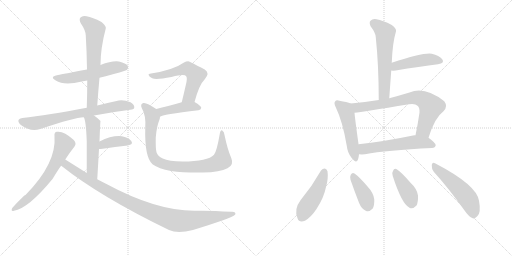
t = 0.00 s
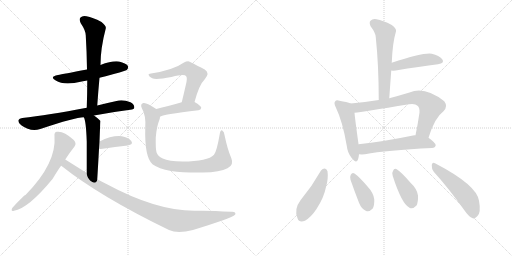
t = 2.71 s
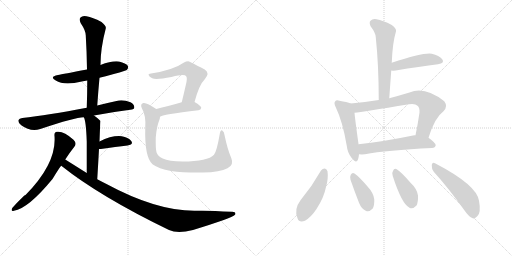
t = 5.42 s
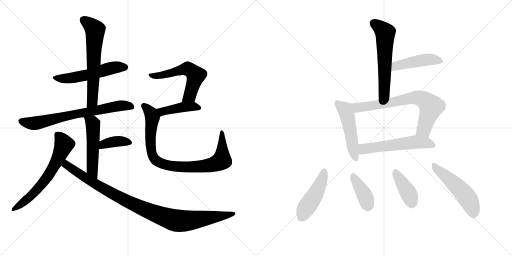
t = 8.13 s
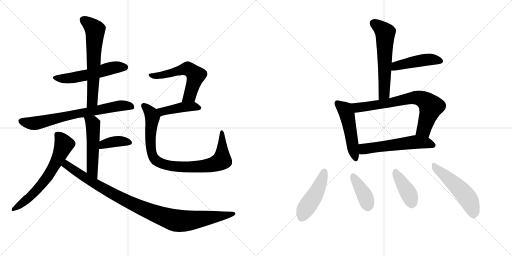
t = 10.84 s
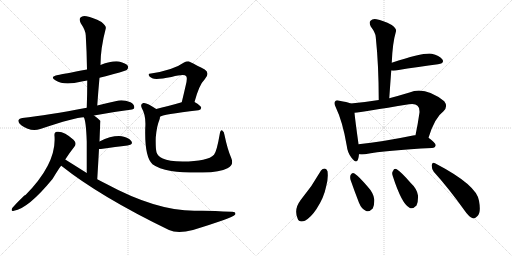
t = 13.55 s

The animated SVG that drew these frames (rendered in a browser with its animation timeline set to each time). Animation: 19 CSS @keyframes rules; one cycle of 13.55 s.

<svg version="1.1" viewBox="0 0 2048 1024" xmlns="http://www.w3.org/2000/svg">
  <g stroke="lightgray" stroke-dasharray="1,1" stroke-width="1" transform="scale(4, 4)">
    <line x1="0" y1="0" x2="256" y2="256"></line>
    <line x1="256" y1="0" x2="0" y2="256"></line>
    <line x1="128" y1="0" x2="128" y2="256"></line>
    <line x1="0" y1="128" x2="256" y2="128"></line>
    <line x1="256" y1="0" x2="512" y2="256"></line>
    <line x1="512" y1="0" x2="256" y2="256"></line>
    <line x1="384" y1="0" x2="384" y2="256"></line>
    <line x1="256" y1="128" x2="512" y2="128"></line>
  </g>
<g transform="scale(1, -1) translate(0, -850)">
   <style type="text/css">
    @keyframes keyframes0 {
      from {
       stroke: black;
       stroke-dashoffset: 539;
       stroke-width: 128;
       }
       64% {
       animation-timing-function: step-end;
       stroke: black;
       stroke-dashoffset: 0;
       stroke-width: 128;
       }
       to {
       stroke: black;
       stroke-width: 1024;
       }
       }
       #make-me-a-hanzi-animation-0 {
         animation: keyframes0 0.688639s both;
         animation-delay: 0.000000s;
         animation-timing-function: linear;
       }
    @keyframes keyframes1 {
      from {
       stroke: black;
       stroke-dashoffset: 626;
       stroke-width: 128;
       }
       67% {
       animation-timing-function: step-end;
       stroke: black;
       stroke-dashoffset: 0;
       stroke-width: 128;
       }
       to {
       stroke: black;
       stroke-width: 1024;
       }
       }
       #make-me-a-hanzi-animation-1 {
         animation: keyframes1 0.759440s both;
         animation-delay: 0.688639s;
         animation-timing-function: linear;
       }
    @keyframes keyframes2 {
      from {
       stroke: black;
       stroke-dashoffset: 707;
       stroke-width: 128;
       }
       70% {
       animation-timing-function: step-end;
       stroke: black;
       stroke-dashoffset: 0;
       stroke-width: 128;
       }
       to {
       stroke: black;
       stroke-width: 1024;
       }
       }
       #make-me-a-hanzi-animation-2 {
         animation: keyframes2 0.825358s both;
         animation-delay: 1.448079s;
         animation-timing-function: linear;
       }
    @keyframes keyframes3 {
      from {
       stroke: black;
       stroke-dashoffset: 514;
       stroke-width: 128;
       }
       63% {
       animation-timing-function: step-end;
       stroke: black;
       stroke-dashoffset: 0;
       stroke-width: 128;
       }
       to {
       stroke: black;
       stroke-width: 1024;
       }
       }
       #make-me-a-hanzi-animation-3 {
         animation: keyframes3 0.668294s both;
         animation-delay: 2.273438s;
         animation-timing-function: linear;
       }
    @keyframes keyframes4 {
      from {
       stroke: black;
       stroke-dashoffset: 378;
       stroke-width: 128;
       }
       55% {
       animation-timing-function: step-end;
       stroke: black;
       stroke-dashoffset: 0;
       stroke-width: 128;
       }
       to {
       stroke: black;
       stroke-width: 1024;
       }
       }
       #make-me-a-hanzi-animation-4 {
         animation: keyframes4 0.557617s both;
         animation-delay: 2.941732s;
         animation-timing-function: linear;
       }
    @keyframes keyframes5 {
      from {
       stroke: black;
       stroke-dashoffset: 632;
       stroke-width: 128;
       }
       67% {
       animation-timing-function: step-end;
       stroke: black;
       stroke-dashoffset: 0;
       stroke-width: 128;
       }
       to {
       stroke: black;
       stroke-width: 1024;
       }
       }
       #make-me-a-hanzi-animation-5 {
         animation: keyframes5 0.764323s both;
         animation-delay: 3.499349s;
         animation-timing-function: linear;
       }
    @keyframes keyframes6 {
      from {
       stroke: black;
       stroke-dashoffset: 996;
       stroke-width: 128;
       }
       76% {
       animation-timing-function: step-end;
       stroke: black;
       stroke-dashoffset: 0;
       stroke-width: 128;
       }
       to {
       stroke: black;
       stroke-width: 1024;
       }
       }
       #make-me-a-hanzi-animation-6 {
         animation: keyframes6 1.060547s both;
         animation-delay: 4.263672s;
         animation-timing-function: linear;
       }
    @keyframes keyframes7 {
      from {
       stroke: black;
       stroke-dashoffset: 568;
       stroke-width: 128;
       }
       65% {
       animation-timing-function: step-end;
       stroke: black;
       stroke-dashoffset: 0;
       stroke-width: 128;
       }
       to {
       stroke: black;
       stroke-width: 1024;
       }
       }
       #make-me-a-hanzi-animation-7 {
         animation: keyframes7 0.712240s both;
         animation-delay: 5.324219s;
         animation-timing-function: linear;
       }
    @keyframes keyframes8 {
      from {
       stroke: black;
       stroke-dashoffset: 425;
       stroke-width: 128;
       }
       58% {
       animation-timing-function: step-end;
       stroke: black;
       stroke-dashoffset: 0;
       stroke-width: 128;
       }
       to {
       stroke: black;
       stroke-width: 1024;
       }
       }
       #make-me-a-hanzi-animation-8 {
         animation: keyframes8 0.595866s both;
         animation-delay: 6.036458s;
         animation-timing-function: linear;
       }
    @keyframes keyframes9 {
      from {
       stroke: black;
       stroke-dashoffset: 875;
       stroke-width: 128;
       }
       74% {
       animation-timing-function: step-end;
       stroke: black;
       stroke-dashoffset: 0;
       stroke-width: 128;
       }
       to {
       stroke: black;
       stroke-width: 1024;
       }
       }
       #make-me-a-hanzi-animation-9 {
         animation: keyframes9 0.962077s both;
         animation-delay: 6.632324s;
         animation-timing-function: linear;
       }
    @keyframes keyframes10 {
      from {
       stroke: black;
       stroke-dashoffset: 580;
       stroke-width: 128;
       }
       65% {
       animation-timing-function: step-end;
       stroke: black;
       stroke-dashoffset: 0;
       stroke-width: 128;
       }
       to {
       stroke: black;
       stroke-width: 1024;
       }
       }
       #make-me-a-hanzi-animation-10 {
         animation: keyframes10 0.722005s both;
         animation-delay: 7.594401s;
         animation-timing-function: linear;
       }
    @keyframes keyframes11 {
      from {
       stroke: black;
       stroke-dashoffset: 452;
       stroke-width: 128;
       }
       60% {
       animation-timing-function: step-end;
       stroke: black;
       stroke-dashoffset: 0;
       stroke-width: 128;
       }
       to {
       stroke: black;
       stroke-width: 1024;
       }
       }
       #make-me-a-hanzi-animation-11 {
         animation: keyframes11 0.617839s both;
         animation-delay: 8.316406s;
         animation-timing-function: linear;
       }
    @keyframes keyframes12 {
      from {
       stroke: black;
       stroke-dashoffset: 494;
       stroke-width: 128;
       }
       62% {
       animation-timing-function: step-end;
       stroke: black;
       stroke-dashoffset: 0;
       stroke-width: 128;
       }
       to {
       stroke: black;
       stroke-width: 1024;
       }
       }
       #make-me-a-hanzi-animation-12 {
         animation: keyframes12 0.652018s both;
         animation-delay: 8.934245s;
         animation-timing-function: linear;
       }
    @keyframes keyframes13 {
      from {
       stroke: black;
       stroke-dashoffset: 714;
       stroke-width: 128;
       }
       70% {
       animation-timing-function: step-end;
       stroke: black;
       stroke-dashoffset: 0;
       stroke-width: 128;
       }
       to {
       stroke: black;
       stroke-width: 1024;
       }
       }
       #make-me-a-hanzi-animation-13 {
         animation: keyframes13 0.831055s both;
         animation-delay: 9.586263s;
         animation-timing-function: linear;
       }
    @keyframes keyframes14 {
      from {
       stroke: black;
       stroke-dashoffset: 558;
       stroke-width: 128;
       }
       64% {
       animation-timing-function: step-end;
       stroke: black;
       stroke-dashoffset: 0;
       stroke-width: 128;
       }
       to {
       stroke: black;
       stroke-width: 1024;
       }
       }
       #make-me-a-hanzi-animation-14 {
         animation: keyframes14 0.704102s both;
         animation-delay: 10.417318s;
         animation-timing-function: linear;
       }
    @keyframes keyframes15 {
      from {
       stroke: black;
       stroke-dashoffset: 459;
       stroke-width: 128;
       }
       60% {
       animation-timing-function: step-end;
       stroke: black;
       stroke-dashoffset: 0;
       stroke-width: 128;
       }
       to {
       stroke: black;
       stroke-width: 1024;
       }
       }
       #make-me-a-hanzi-animation-15 {
         animation: keyframes15 0.623535s both;
         animation-delay: 11.121419s;
         animation-timing-function: linear;
       }
    @keyframes keyframes16 {
      from {
       stroke: black;
       stroke-dashoffset: 386;
       stroke-width: 128;
       }
       56% {
       animation-timing-function: step-end;
       stroke: black;
       stroke-dashoffset: 0;
       stroke-width: 128;
       }
       to {
       stroke: black;
       stroke-width: 1024;
       }
       }
       #make-me-a-hanzi-animation-16 {
         animation: keyframes16 0.564128s both;
         animation-delay: 11.744954s;
         animation-timing-function: linear;
       }
    @keyframes keyframes17 {
      from {
       stroke: black;
       stroke-dashoffset: 398;
       stroke-width: 128;
       }
       56% {
       animation-timing-function: step-end;
       stroke: black;
       stroke-dashoffset: 0;
       stroke-width: 128;
       }
       to {
       stroke: black;
       stroke-width: 1024;
       }
       }
       #make-me-a-hanzi-animation-17 {
         animation: keyframes17 0.573893s both;
         animation-delay: 12.309082s;
         animation-timing-function: linear;
       }
    @keyframes keyframes18 {
      from {
       stroke: black;
       stroke-dashoffset: 508;
       stroke-width: 128;
       }
       62% {
       animation-timing-function: step-end;
       stroke: black;
       stroke-dashoffset: 0;
       stroke-width: 128;
       }
       to {
       stroke: black;
       stroke-width: 1024;
       }
       }
       #make-me-a-hanzi-animation-18 {
         animation: keyframes18 0.663411s both;
         animation-delay: 12.882975s;
         animation-timing-function: linear;
       }
</style>
<path d="M 398 539 Q 503 566 508 571 Q 515 578 511 587 Q 504 597 476 604 Q 448 608 402 590 L 348 572 Q 251 554 232 550 Q 196 543 223 528 Q 256 507 327 524 Q 337 527 349 528 L 398 539 Z" fill="lightgray"></path> 
<path d="M 389 428 Q 393 486 398 539 L 402 590 Q 402 657 423 736 Q 426 746 406 762 Q 370 781 346 785 Q 330 789 322 780 Q 315 773 323 757 Q 342 729 343 709 Q 347 643 348 572 L 349 528 Q 349 476 347 419 C 346 389 387 398 389 428 Z" fill="lightgray"></path> 
<path d="M 376 388 Q 442 401 521 411 Q 537 412 537 420 Q 538 432 522 441 Q 497 451 475 448 Q 429 438 389 428 L 347 419 Q 191 389 89 378 Q 77 377 74 370 Q 71 360 85 349 Q 122 322 161 334 Q 305 382 335 381 L 376 388 Z" fill="lightgray"></path> 
<path d="M 389 133 Q 393 199 396 254 L 398 284 Q 401 365 402 366 L 401 367 Q 388 380 376 388 C 352 406 323 409 335 381 Q 344 369 347 284 Q 347 239 347 158 C 347 128 387 103 389 133 Z" fill="lightgray"></path> 
<path d="M 396 254 Q 399 254 403 254 Q 464 263 510 268 Q 535 272 525 286 Q 513 301 487 305 Q 448 309 398 284 C 371 271 366 254 396 254 Z" fill="lightgray"></path> 
<path d="M 261 212 Q 279 240 298 264 Q 308 277 294 291 Q 255 327 228 323 Q 216 322 218 306 Q 227 197 102 70 Q 93 67 49 18 Q 42 3 56 7 Q 113 16 210 134 Q 241 185 245 187 L 261 212 Z" fill="lightgray"></path> 
<path d="M 245 187 Q 401 63 676 -70 Q 710 -86 772 -70 Q 928 -22 940 -9 Q 940 -8 941 -8 Q 945 4 926 3 Q 833 9 777 7 Q 624 7 424 115 Q 406 124 389 133 L 347 158 Q 304 185 261 212 C 236 228 221 205 245 187 Z" fill="lightgray"></path> 
<path d="M 778 442 Q 797 512 819 533 Q 841 558 819 572 Q 756 605 754 605 Q 744 605 736 600 Q 694 570 604 556 Q 592 556 595 549 Q 596 543 609 537 Q 624 530 686 542 Q 737 555 744 546 Q 751 540 743 509 Q 736 478 727 441 C 720 412 770 413 778 442 Z" fill="lightgray"></path> 
<path d="M 640 383 Q 647 392 794 409 Q 804 410 805 419 Q 805 426 778 442 C 763 451 756 449 727 441 Q 669 425 625 414 C 596 407 614 369 640 383 Z" fill="lightgray"></path> 
<path d="M 925 218 Q 910 252 898 310 Q 897 323 889 328 Q 882 332 879 314 Q 867 244 856 231 Q 832 204 730 204 Q 675 205 651 216 Q 630 226 626 241 Q 622 257 623 300 Q 627 346 637 369 Q 640 376 640 383 C 645 401 645 401 625 414 Q 585 442 573 438 Q 560 434 567 418 Q 585 387 581 338 Q 578 221 610 193 Q 634 175 684 166 Q 733 159 811 160 Q 881 161 910 177 Q 937 190 925 218 Z" fill="lightgray"></path> 
<path d="M 1557 457 Q 1561 514 1565 568 L 1567 599 Q 1570 678 1584 725 Q 1587 735 1567 750 Q 1531 769 1506 773 Q 1490 776 1482 767 Q 1475 760 1483 744 Q 1502 719 1503 702 Q 1515 587 1515 450 C 1515 420 1555 427 1557 457 Z" fill="lightgray"></path> 
<path d="M 1565 568 Q 1571 567 1583 568 Q 1680 584 1752 593 Q 1780 597 1769 613 Q 1757 629 1727 635 Q 1696 641 1567 599 C 1538 590 1535 570 1565 568 Z" fill="lightgray"></path> 
<path d="M 1403 436 Q 1388 442 1358 447 Q 1345 451 1341 445 Q 1334 439 1343 421 Q 1371 363 1387 267 Q 1390 239 1406 219 Q 1425 194 1432 212 Q 1435 221 1436 233 L 1434 273 L 1434 274 Q 1421 367 1418 399 C 1415 429 1415 432 1403 436 Z" fill="lightgray"></path> 
<path d="M 1714 299 Q 1739 380 1774 405 Q 1793 424 1777 445 Q 1699 506 1638 480 Q 1595 467 1557 457 L 1515 450 Q 1460 441 1403 436 C 1373 433 1388 395 1418 399 Q 1449 402 1636 433 Q 1661 437 1670 427 Q 1679 420 1678 400 Q 1671 351 1662 309 C 1656 280 1705 270 1714 299 Z" fill="lightgray"></path> 
<path d="M 1436 233 Q 1446 232 1460 233 Q 1545 249 1728 258 Q 1741 259 1743 269 Q 1743 278 1714 299 L 1662 309 Q 1658 310 1652 308 Q 1531 283 1434 273 C 1404 270 1406 234 1436 233 Z" fill="lightgray"></path> 
<path d="M 1284 168 Q 1248 104 1202 49 Q 1175 13 1190 -23 Q 1196 -42 1220 -33 Q 1245 -18 1266 14 Q 1296 60 1304 102 Q 1314 136 1310 165 Q 1306 175 1299 176 Q 1290 176 1284 168 Z" fill="lightgray"></path> 
<path d="M 1402 131 Q 1418 85 1436 39 Q 1446 14 1463 7 Q 1476 0 1491 16 Q 1498 29 1497 53 Q 1494 78 1471 103 Q 1437 143 1418 156 Q 1409 162 1403 151 Q 1399 144 1402 131 Z" fill="lightgray"></path> 
<path d="M 1571 146 Q 1607 34 1638 19 Q 1651 12 1666 28 Q 1673 41 1672 68 Q 1668 95 1643 118 Q 1606 161 1587 173 Q 1577 179 1572 166 Q 1566 159 1571 146 Z" fill="lightgray"></path> 
<path d="M 1735 163 Q 1793 99 1859 7 Q 1875 -17 1891 -23 Q 1900 -26 1909 -15 Q 1925 -2 1916 47 Q 1907 110 1740 197 Q 1730 204 1727 190 Q 1726 175 1735 163 Z" fill="lightgray"></path> 
      <clipPath id="make-me-a-hanzi-clip-0">
      <path d="M 398 539 Q 503 566 508 571 Q 515 578 511 587 Q 504 597 476 604 Q 448 608 402 590 L 348 572 Q 251 554 232 550 Q 196 543 223 528 Q 256 507 327 524 Q 337 527 349 528 L 398 539 Z" fill="lightgray"></path>
      </clipPath>
      <path clip-path="url(#make-me-a-hanzi-clip-0)" d="M 224 540 L 280 537 L 350 550 L 459 581 L 501 580 " fill="none" id="make-me-a-hanzi-animation-0" stroke-dasharray="411 822" stroke-linecap="round"></path>

      <clipPath id="make-me-a-hanzi-clip-1">
      <path d="M 389 428 Q 393 486 398 539 L 402 590 Q 402 657 423 736 Q 426 746 406 762 Q 370 781 346 785 Q 330 789 322 780 Q 315 773 323 757 Q 342 729 343 709 Q 347 643 348 572 L 349 528 Q 349 476 347 419 C 346 389 387 398 389 428 Z" fill="lightgray"></path>
      </clipPath>
      <path clip-path="url(#make-me-a-hanzi-clip-1)" d="M 334 771 L 380 731 L 370 454 L 353 427 " fill="none" id="make-me-a-hanzi-animation-1" stroke-dasharray="498 996" stroke-linecap="round"></path>

      <clipPath id="make-me-a-hanzi-clip-2">
      <path d="M 376 388 Q 442 401 521 411 Q 537 412 537 420 Q 538 432 522 441 Q 497 451 475 448 Q 429 438 389 428 L 347 419 Q 191 389 89 378 Q 77 377 74 370 Q 71 360 85 349 Q 122 322 161 334 Q 305 382 335 381 L 376 388 Z" fill="lightgray"></path>
      </clipPath>
      <path clip-path="url(#make-me-a-hanzi-clip-2)" d="M 84 366 L 116 357 L 148 358 L 288 392 L 457 424 L 509 428 L 526 423 " fill="none" id="make-me-a-hanzi-animation-2" stroke-dasharray="579 1158" stroke-linecap="round"></path>

      <clipPath id="make-me-a-hanzi-clip-3">
      <path d="M 389 133 Q 393 199 396 254 L 398 284 Q 401 365 402 366 L 401 367 Q 388 380 376 388 C 352 406 323 409 335 381 Q 344 369 347 284 Q 347 239 347 158 C 347 128 387 103 389 133 Z" fill="lightgray"></path>
      </clipPath>
      <path clip-path="url(#make-me-a-hanzi-clip-3)" d="M 342 381 L 372 352 L 369 171 L 387 141 " fill="none" id="make-me-a-hanzi-animation-3" stroke-dasharray="386 772" stroke-linecap="round"></path>

      <clipPath id="make-me-a-hanzi-clip-4">
      <path d="M 396 254 Q 399 254 403 254 Q 464 263 510 268 Q 535 272 525 286 Q 513 301 487 305 Q 448 309 398 284 C 371 271 366 254 396 254 Z" fill="lightgray"></path>
      </clipPath>
      <path clip-path="url(#make-me-a-hanzi-clip-4)" d="M 400 261 L 414 274 L 468 285 L 515 279 " fill="none" id="make-me-a-hanzi-animation-4" stroke-dasharray="250 500" stroke-linecap="round"></path>

      <clipPath id="make-me-a-hanzi-clip-5">
      <path d="M 261 212 Q 279 240 298 264 Q 308 277 294 291 Q 255 327 228 323 Q 216 322 218 306 Q 227 197 102 70 Q 93 67 49 18 Q 42 3 56 7 Q 113 16 210 134 Q 241 185 245 187 L 261 212 Z" fill="lightgray"></path>
      </clipPath>
      <path clip-path="url(#make-me-a-hanzi-clip-5)" d="M 229 311 L 256 273 L 200 156 L 161 105 L 113 56 L 59 16 " fill="none" id="make-me-a-hanzi-animation-5" stroke-dasharray="504 1008" stroke-linecap="round"></path>

      <clipPath id="make-me-a-hanzi-clip-6">
      <path d="M 245 187 Q 401 63 676 -70 Q 710 -86 772 -70 Q 928 -22 940 -9 Q 940 -8 941 -8 Q 945 4 926 3 Q 833 9 777 7 Q 624 7 424 115 Q 406 124 389 133 L 347 158 Q 304 185 261 212 C 236 228 221 205 245 187 Z" fill="lightgray"></path>
      </clipPath>
      <path clip-path="url(#make-me-a-hanzi-clip-6)" d="M 263 202 L 266 190 L 312 158 L 463 68 L 583 11 L 686 -28 L 756 -33 L 936 -4 " fill="none" id="make-me-a-hanzi-animation-6" stroke-dasharray="868 1736" stroke-linecap="round"></path>

      <clipPath id="make-me-a-hanzi-clip-7">
      <path d="M 778 442 Q 797 512 819 533 Q 841 558 819 572 Q 756 605 754 605 Q 744 605 736 600 Q 694 570 604 556 Q 592 556 595 549 Q 596 543 609 537 Q 624 530 686 542 Q 737 555 744 546 Q 751 540 743 509 Q 736 478 727 441 C 720 412 770 413 778 442 Z" fill="lightgray"></path>
      </clipPath>
      <path clip-path="url(#make-me-a-hanzi-clip-7)" d="M 602 549 L 623 546 L 672 554 L 745 575 L 773 561 L 783 549 L 763 477 L 758 466 L 733 447 " fill="none" id="make-me-a-hanzi-animation-7" stroke-dasharray="440 880" stroke-linecap="round"></path>

      <clipPath id="make-me-a-hanzi-clip-8">
      <path d="M 640 383 Q 647 392 794 409 Q 804 410 805 419 Q 805 426 778 442 C 763 451 756 449 727 441 Q 669 425 625 414 C 596 407 614 369 640 383 Z" fill="lightgray"></path>
      </clipPath>
      <path clip-path="url(#make-me-a-hanzi-clip-8)" d="M 638 389 L 648 404 L 734 422 L 772 424 L 796 418 " fill="none" id="make-me-a-hanzi-animation-8" stroke-dasharray="297 594" stroke-linecap="round"></path>

      <clipPath id="make-me-a-hanzi-clip-9">
      <path d="M 925 218 Q 910 252 898 310 Q 897 323 889 328 Q 882 332 879 314 Q 867 244 856 231 Q 832 204 730 204 Q 675 205 651 216 Q 630 226 626 241 Q 622 257 623 300 Q 627 346 637 369 Q 640 376 640 383 C 645 401 645 401 625 414 Q 585 442 573 438 Q 560 434 567 418 Q 585 387 581 338 Q 578 221 610 193 Q 634 175 684 166 Q 733 159 811 160 Q 881 161 910 177 Q 937 190 925 218 Z" fill="lightgray"></path>
      </clipPath>
      <path clip-path="url(#make-me-a-hanzi-clip-9)" d="M 576 426 L 603 400 L 608 386 L 601 306 L 606 241 L 622 210 L 650 195 L 693 185 L 766 182 L 837 188 L 884 206 L 889 230 L 888 321 " fill="none" id="make-me-a-hanzi-animation-9" stroke-dasharray="747 1494" stroke-linecap="round"></path>

      <clipPath id="make-me-a-hanzi-clip-10">
      <path d="M 1557 457 Q 1561 514 1565 568 L 1567 599 Q 1570 678 1584 725 Q 1587 735 1567 750 Q 1531 769 1506 773 Q 1490 776 1482 767 Q 1475 760 1483 744 Q 1502 719 1503 702 Q 1515 587 1515 450 C 1515 420 1555 427 1557 457 Z" fill="lightgray"></path>
      </clipPath>
      <path clip-path="url(#make-me-a-hanzi-clip-10)" d="M 1495 757 L 1533 728 L 1541 715 L 1538 483 L 1521 459 " fill="none" id="make-me-a-hanzi-animation-10" stroke-dasharray="452 904" stroke-linecap="round"></path>

      <clipPath id="make-me-a-hanzi-clip-11">
      <path d="M 1565 568 Q 1571 567 1583 568 Q 1680 584 1752 593 Q 1780 597 1769 613 Q 1757 629 1727 635 Q 1696 641 1567 599 C 1538 590 1535 570 1565 568 Z" fill="lightgray"></path>
      </clipPath>
      <path clip-path="url(#make-me-a-hanzi-clip-11)" d="M 1569 576 L 1585 587 L 1676 607 L 1729 612 L 1758 605 " fill="none" id="make-me-a-hanzi-animation-11" stroke-dasharray="324 648" stroke-linecap="round"></path>

      <clipPath id="make-me-a-hanzi-clip-12">
      <path d="M 1403 436 Q 1388 442 1358 447 Q 1345 451 1341 445 Q 1334 439 1343 421 Q 1371 363 1387 267 Q 1390 239 1406 219 Q 1425 194 1432 212 Q 1435 221 1436 233 L 1434 273 L 1434 274 Q 1421 367 1418 399 C 1415 429 1415 432 1403 436 Z" fill="lightgray"></path>
      </clipPath>
      <path clip-path="url(#make-me-a-hanzi-clip-12)" d="M 1349 437 L 1380 412 L 1387 394 L 1420 218 " fill="none" id="make-me-a-hanzi-animation-12" stroke-dasharray="366 732" stroke-linecap="round"></path>

      <clipPath id="make-me-a-hanzi-clip-13">
      <path d="M 1714 299 Q 1739 380 1774 405 Q 1793 424 1777 445 Q 1699 506 1638 480 Q 1595 467 1557 457 L 1515 450 Q 1460 441 1403 436 C 1373 433 1388 395 1418 399 Q 1449 402 1636 433 Q 1661 437 1670 427 Q 1679 420 1678 400 Q 1671 351 1662 309 C 1656 280 1705 270 1714 299 Z" fill="lightgray"></path>
      </clipPath>
      <path clip-path="url(#make-me-a-hanzi-clip-13)" d="M 1411 432 L 1432 420 L 1572 440 L 1653 459 L 1684 456 L 1724 424 L 1695 331 L 1670 315 " fill="none" id="make-me-a-hanzi-animation-13" stroke-dasharray="586 1172" stroke-linecap="round"></path>

      <clipPath id="make-me-a-hanzi-clip-14">
      <path d="M 1436 233 Q 1446 232 1460 233 Q 1545 249 1728 258 Q 1741 259 1743 269 Q 1743 278 1714 299 L 1662 309 Q 1658 310 1652 308 Q 1531 283 1434 273 C 1404 270 1406 234 1436 233 Z" fill="lightgray"></path>
      </clipPath>
      <path clip-path="url(#make-me-a-hanzi-clip-14)" d="M 1442 240 L 1455 254 L 1649 281 L 1703 279 L 1734 269 " fill="none" id="make-me-a-hanzi-animation-14" stroke-dasharray="430 860" stroke-linecap="round"></path>

      <clipPath id="make-me-a-hanzi-clip-15">
      <path d="M 1284 168 Q 1248 104 1202 49 Q 1175 13 1190 -23 Q 1196 -42 1220 -33 Q 1245 -18 1266 14 Q 1296 60 1304 102 Q 1314 136 1310 165 Q 1306 175 1299 176 Q 1290 176 1284 168 Z" fill="lightgray"></path>
      </clipPath>
      <path clip-path="url(#make-me-a-hanzi-clip-15)" d="M 1298 164 L 1271 89 L 1222 15 L 1209 -17 " fill="none" id="make-me-a-hanzi-animation-15" stroke-dasharray="331 662" stroke-linecap="round"></path>

      <clipPath id="make-me-a-hanzi-clip-16">
      <path d="M 1402 131 Q 1418 85 1436 39 Q 1446 14 1463 7 Q 1476 0 1491 16 Q 1498 29 1497 53 Q 1494 78 1471 103 Q 1437 143 1418 156 Q 1409 162 1403 151 Q 1399 144 1402 131 Z" fill="lightgray"></path>
      </clipPath>
      <path clip-path="url(#make-me-a-hanzi-clip-16)" d="M 1414 144 L 1459 68 L 1472 28 " fill="none" id="make-me-a-hanzi-animation-16" stroke-dasharray="258 516" stroke-linecap="round"></path>

      <clipPath id="make-me-a-hanzi-clip-17">
      <path d="M 1571 146 Q 1607 34 1638 19 Q 1651 12 1666 28 Q 1673 41 1672 68 Q 1668 95 1643 118 Q 1606 161 1587 173 Q 1577 179 1572 166 Q 1566 159 1571 146 Z" fill="lightgray"></path>
      </clipPath>
      <path clip-path="url(#make-me-a-hanzi-clip-17)" d="M 1581 165 L 1632 81 L 1647 40 " fill="none" id="make-me-a-hanzi-animation-17" stroke-dasharray="270 540" stroke-linecap="round"></path>

      <clipPath id="make-me-a-hanzi-clip-18">
      <path d="M 1735 163 Q 1793 99 1859 7 Q 1875 -17 1891 -23 Q 1900 -26 1909 -15 Q 1925 -2 1916 47 Q 1907 110 1740 197 Q 1730 204 1727 190 Q 1726 175 1735 163 Z" fill="lightgray"></path>
      </clipPath>
      <path clip-path="url(#make-me-a-hanzi-clip-18)" d="M 1739 184 L 1860 71 L 1884 32 L 1895 -7 " fill="none" id="make-me-a-hanzi-animation-18" stroke-dasharray="380 760" stroke-linecap="round"></path>

</g>
</svg>
